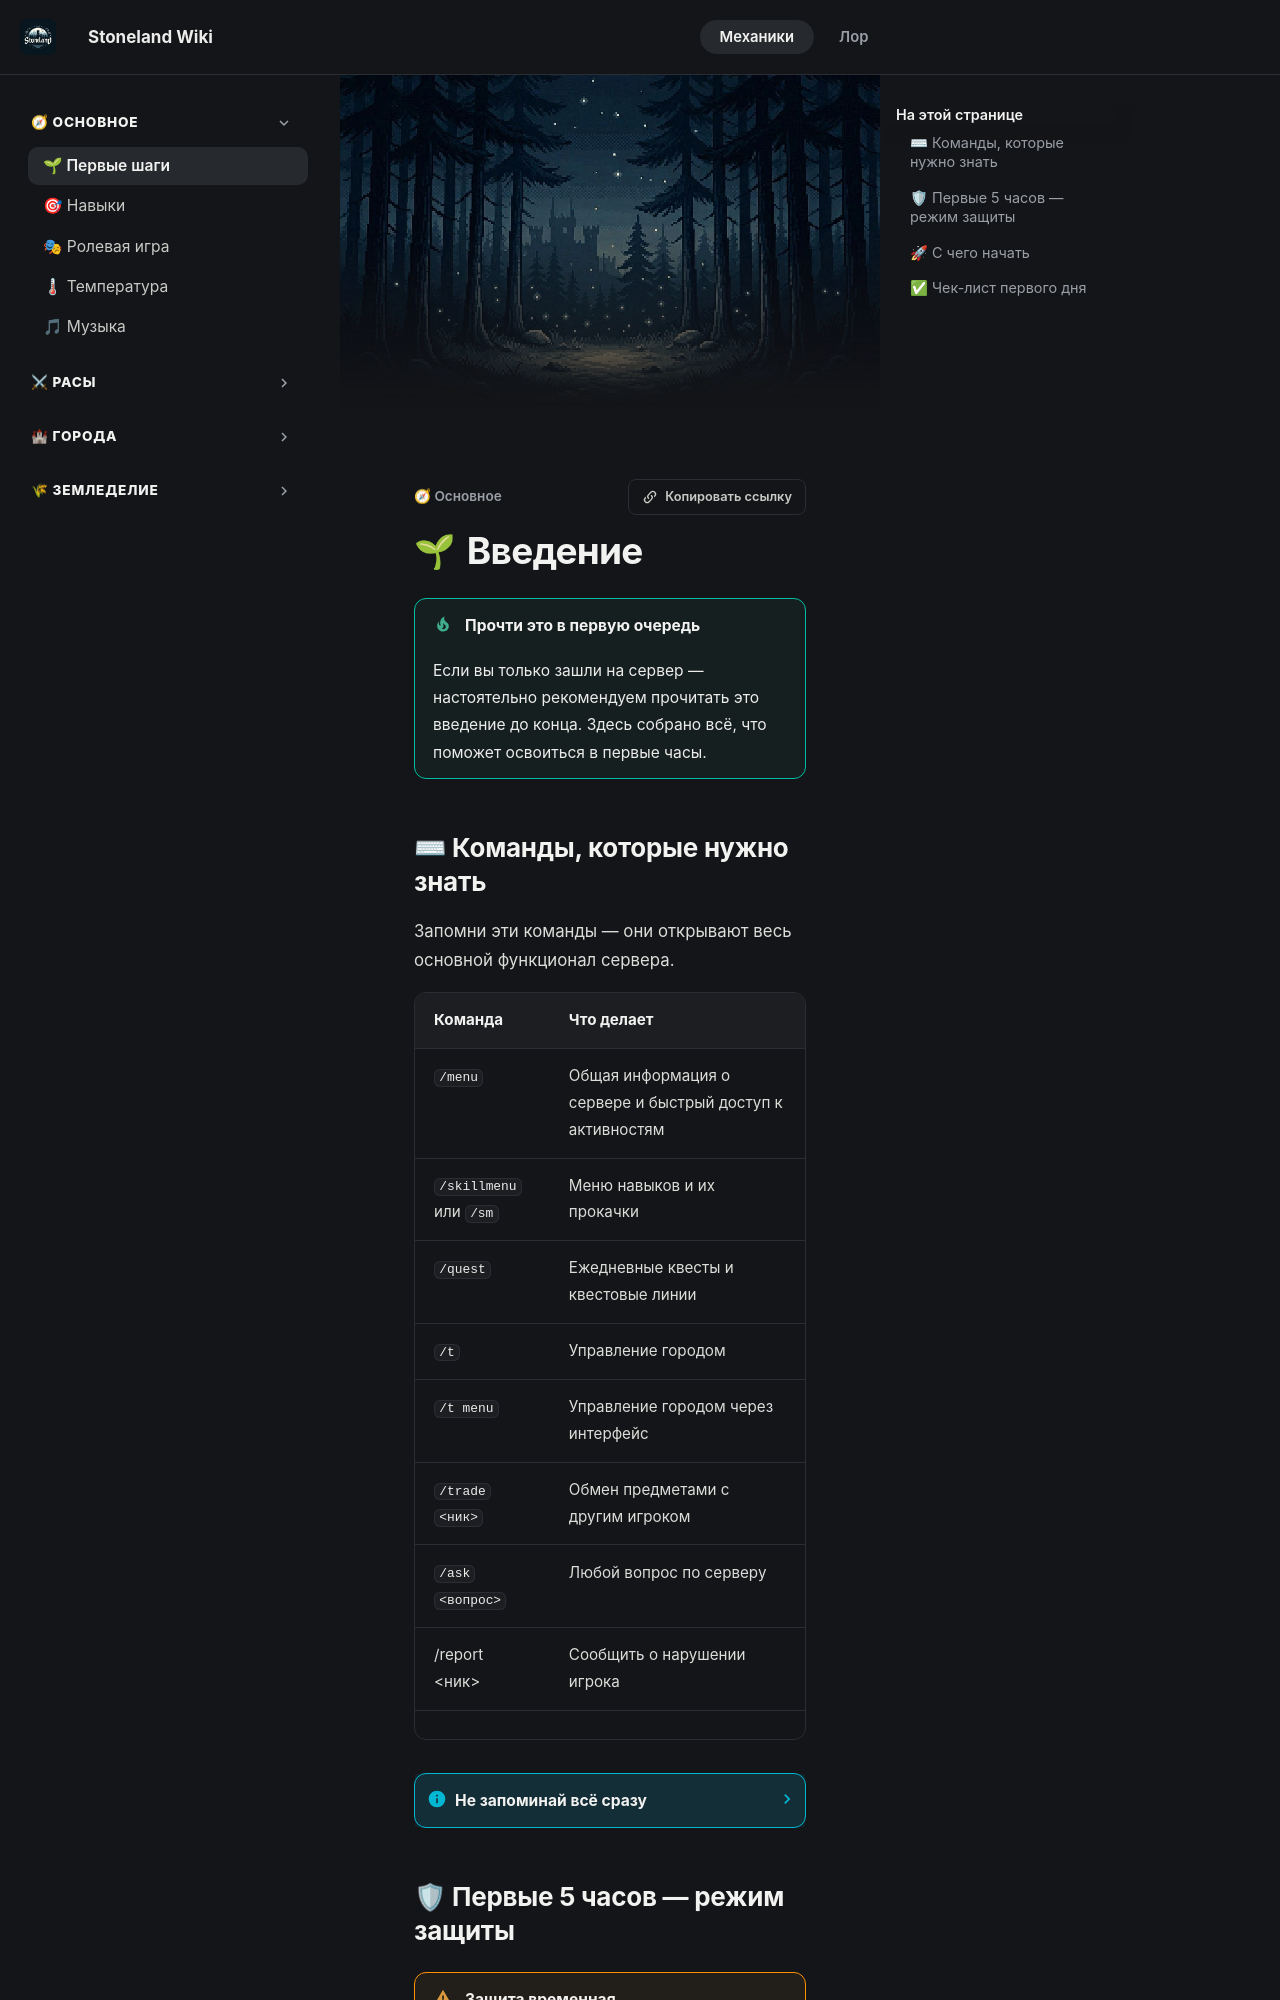

repository: 4ak4akEvrey/StoneWiki · page: start/start/index.html · generator: mkdocs

---
banner: assets/images/banner-forest-castle.jpg
---

# Введение

!!! tip "Прочти это в первую очередь"
    Если вы только зашли на сервер — настоятельно рекомендуем прочитать это введение до конца. Здесь собрано всё, что поможет освоиться в первые часы.

## ⌨ Команды, которые нужно знать

Запомни эти команды — они открывают весь основной функционал сервера.

| Команда                | Что делает                                                |
| ---------------------- | --------------------------------------------------------- |
| `/menu`                | Общая информация о сервере и быстрый доступ к активностям |
| `/skillmenu` или `/sm` | Меню навыков и их прокачки                                |
| `/quest`               | Ежедневные квесты и квестовые линии                       |
| `/t`                   | Управление городом                                        |
| `/t menu`              | Управление городом через интерфейс                        |
| `/trade <ник>`         | Обмен предметами с другим игроком                         |
| `/ask <вопрос>`        | Любой вопрос по серверу                                   |
| /report <ник>          | Сообщить о нарушении игрока                               |
|                        |                                                           |

??? info "Не запоминай всё сразу"
    Большая часть команд продублирована в `/menu` — открыл интерфейс и тыкай мышкой. Команды нужны когда привыкнешь и захочешь делать всё быстрее.
